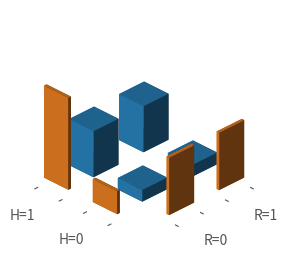

This chart was generated by the following Python code: (Note: this script raises an exception after producing the figure.)



import numpy as np
import matplotlib.pyplot as plt
import matplotlib.transforms as mtransforms
import networkx as nx

from mpl_toolkits.mplot3d import axes3d
from matplotlib import style
style.use('ggplot')

COLOR_INDY = "#2980b9"
COLOR_RATIONAL = "#e67e22"
COLOR_SIMPLE = "#6ab04c"

def multiple_plots():


	# setup the figure and axes
	fig = plt.figure(figsize=(8, 3))

	ax1 = fig.add_subplot(221, projection='3d')


	ax2 = fig.add_subplot(223, projection='3d')
	ax3 = fig.add_subplot(224, projection='3d')

	# fake data
	_x = np.arange(4)
	_y = np.arange(5)
	_xx, _yy = np.meshgrid(_x, _y)
	x, y = _xx.ravel(), _yy.ravel()

	top = x + y
	bottom = np.zeros_like(top)
	width = depth = 1

	ax2.bar3d(x, y, bottom, width, depth, top, shade=True)


	ax3.bar3d(x, y, bottom, width, depth, top, shade=False)

	plt.show()

def one_plot():

	from mpl_toolkits.mplot3d import axes3d
	import matplotlib.pyplot as plt
	import numpy as np
	from matplotlib import style
	style.use('ggplot')

	fig = plt.figure()
	ax1 = fig.add_subplot(111, projection='3d')

	fig.set_facecolor('white')
	ax1.set_facecolor('white') 

	x3 = [0,0,0,2,2,2,4,4]
	y3 = [5,3,2,5,3,2,5,3]
	z3 = np.zeros(8)

	dx = [1,1,1,1,1,1,0.1,0.1]
	dy = [1,1,0.1,1,1,0.1,1,1]
	dz = [5,1,5,5,1,6,10,2]

	ax1.view_init(30, -45)

	colors = [COLOR_INDY, COLOR_INDY, COLOR_RATIONAL, COLOR_INDY, COLOR_INDY, COLOR_RATIONAL, COLOR_RATIONAL, COLOR_RATIONAL]

	ax1.bar3d(x3, y3, z3, dx, dy, dz, color=colors)



	ax1.xaxis.set_pane_color((1.0, 1.0, 1.0, 0.0))
	ax1.yaxis.set_pane_color((1.0, 1.0, 1.0, 0.0))
	ax1.zaxis.set_pane_color((1.0, 1.0, 1.0, 0.0))


	ax1.tick_params(top='off', bottom='off', left='off', right='off', labelleft='on', labelbottom='on')
	ax1.spines['right'].set_visible(False)
	ax1.spines['bottom'].set_visible(False)
	ax1.spines['right'].set_visible(False)

	
	ax1.grid(False)

	plt.xticks(ticks = [0,1,2,3] ,labels = [r"$C=R$", "", r"$C=U$", ""])
	plt.yticks(ticks = [3,4,5,6] ,labels = ["", r"$H=0$", "", r"$H=1$"])

	ax1.set_zticks([])

	
		# Get rid of the panes
	ax1.w_xaxis.set_pane_color((1.0, 1.0, 1.0, 0.0))
	ax1.w_yaxis.set_pane_color((1.0, 1.0, 1.0, 0.0))
	ax1.w_zaxis.set_pane_color((1.0, 1.0, 1.0, 0.0))

	# Get rid of the spines
	ax1.w_xaxis.line.set_color((1.0, 1.0, 1.0, 0.0))
	ax1.w_yaxis.line.set_color((1.0, 1.0, 1.0, 0.0))
	ax1.w_zaxis.line.set_color((1.0, 1.0, 1.0, 0.0))

	plt.show()


def draw_3d_joint_prob_dist_2_x_2(joint_dist=np.array([[4,3],[2,1]]), row_labels=["row 1", "row 2"], col_labels=["col 1", "col 2"]):


	x3 = [0,0,0,2,2,2,4,4]
	y3 = [5,3,2,5,3,2,5,3]
	z3 = np.zeros(8)

	dz = [
		joint_dist[0,0], joint_dist[1,0], joint_dist[0,0] + joint_dist[1,0],
		joint_dist[0,1], joint_dist[1,1], joint_dist[0,1] + joint_dist[1,1],
		joint_dist[0,0] + joint_dist[0,1],
		joint_dist[1,0] + joint_dist[1,1]
		]


	dx = [1,1,1,1,1,1,0.1,0.1]
	dy = [1,1,0.1,1,1,0.1,1,1]

	ax1=plt.gca()

	ax1.view_init(30, -45)

	colors = [COLOR_INDY, COLOR_INDY, COLOR_RATIONAL, COLOR_INDY, COLOR_INDY, COLOR_RATIONAL, COLOR_RATIONAL, COLOR_RATIONAL]

	ax1.bar3d(x3, y3, z3, dx, dy, dz, color=colors)



	ax1.xaxis.set_pane_color((1.0, 1.0, 1.0, 0.0))
	ax1.yaxis.set_pane_color((1.0, 1.0, 1.0, 0.0))
	ax1.zaxis.set_pane_color((1.0, 1.0, 1.0, 0.0))


	ax1.tick_params(top='off', bottom='off', left='off', right='off', labelleft='on', labelbottom='on')
	ax1.spines['right'].set_visible(False)
	ax1.spines['bottom'].set_visible(False)
	ax1.spines['right'].set_visible(False)

	
	ax1.grid(False)

	ylabels = ["", row_labels[0], "", row_labels[1]]	
	xlabels = [col_labels[0], "", col_labels[1], ""]

	plt.xticks(ticks = [0,1,2,3] ,labels = xlabels)
	plt.yticks(ticks = [3,4,5,6] ,labels = ylabels)

	ax1.set_zticks([])

	
		# Get rid of the panes
	ax1.w_xaxis.set_pane_color((1.0, 1.0, 1.0, 0.0))
	ax1.w_yaxis.set_pane_color((1.0, 1.0, 1.0, 0.0))
	ax1.w_zaxis.set_pane_color((1.0, 1.0, 1.0, 0.0))

	# Get rid of the spines
	ax1.w_xaxis.line.set_color((1.0, 1.0, 1.0, 0.0))
	ax1.w_yaxis.line.set_color((1.0, 1.0, 1.0, 0.0))
	ax1.w_zaxis.line.set_color((1.0, 1.0, 1.0, 0.0))

	#plt.show()


import numpy as np
import matplotlib.pyplot as plt

def update_priors_given_data(joint_prob_matrix, joint_prob_d_given_h):

	likelihoods = np.multiply(joint_prob_matrix, joint_prob_d_given_h)
	posteriors = likelihoods / np.sum(likelihoods)
	return posteriors


def get_joint_prob_matrix_d_given_h(prob_true_Ann = 0.9, prob_true_Bob = 0.6, X="A"):

	if X == "D1":
		joint_prob_d_given_h = np.array([
			[prob_true_Ann, 1-prob_true_Ann],
			[prob_true_Bob, 1-prob_true_Bob]
			])

	if X == "D2":
		joint_prob_d_given_h = np.array([
			[1-prob_true_Ann, prob_true_Ann],
			[1-prob_true_Bob, prob_true_Bob]
			])	

	if X == "D1D1":
		joint_prob_d_given_h = np.array([
			[prob_true_Ann**2, (1-prob_true_Ann)**2],
			[prob_true_Bob**2, (1-prob_true_Bob)**2]
			])	

	if X == "D2D2":
		joint_prob_d_given_h = np.array([
			[(1-prob_true_Ann)**2, prob_true_Ann**2],
			[(1-prob_true_Bob)**2, prob_true_Bob**2]
			])

	if X == "D1D2":
		joint_prob_d_given_h = np.array([
			[prob_true_Ann*(1-prob_true_Ann), (1-prob_true_Ann)*prob_true_Ann],
			[prob_true_Bob*(1-prob_true_Bob) , (1-prob_true_Bob)*prob_true_Bob]
			])		

	return joint_prob_d_given_h


def get_joint_prior_matrix_independent(prior_H_1, prior_R):

	# All possible hypotheses
	joint_prior_matrix = np.array([
		[prior_H_1*prior_R, (1-prior_H_1)*prior_R],
		[prior_H_1*(1-prior_R), (1-prior_H_1)*(1-prior_R)],
		])
	return joint_prior_matrix


def plot_biased_evaluation():



	fig = plt.figure()
	fig.set_facecolor('white')
	

	prior_H_1 = 0.9
	prior_R = 0.5

	prob_true_Ann = 0.9
	prob_true_Bob = 0.5

	ax1 = fig.add_subplot(221, projection='3d', proj_type = 'ortho')
	ax1.set_facecolor('white') 


	priors = get_joint_prior_matrix_independent(prior_H_1, prior_R)


	draw_3d_joint_prob_dist_2_x_2(joint_dist=priors, row_labels=["R=0", "R=1"], col_labels=["H=1", "H=0"])

	plt.title("Prior")

	# D1
	joint_prob_d1_given_h = get_joint_prob_matrix_d_given_h(prob_true_Ann, prob_true_Bob, "D1")
	post_d1 = update_priors_given_data(priors, joint_prob_d1_given_h)

	ax2 = fig.add_subplot(223, projection='3d', proj_type = 'ortho')
	ax2.set_facecolor('white') 
	
	draw_3d_joint_prob_dist_2_x_2(joint_dist=post_d1, row_labels=["U", "R"], col_labels=["H=1", "H=0"])

	plt.title("Confirming Evidence")
	
	# D0
	joint_prob_d0_given_h = get_joint_prob_matrix_d_given_h(prob_true_Ann, prob_true_Bob, "D2")
	post_d0 = update_priors_given_data(priors, joint_prob_d0_given_h)
	
	ax3 = fig.add_subplot(224, projection='3d', proj_type = 'ortho')
	ax3.set_facecolor('white') 
	draw_3d_joint_prob_dist_2_x_2(joint_dist=post_d0, row_labels=["U", "R"], col_labels=["H=1", "H=0"])
	plt.title("Disconfirming Evidence")



	plt.savefig("images/biased_evaluation_3d.png", dpi=300)

	plt.show()


def draw_table(prob_true_R, prob_true_not_R):

	ax = plt.gca()

	"""
	plt.table(cellText=summary.values,
          rowLabels=summary.index,
          colLabels=summary.columns,
          cellLoc = 'right', rowLoc = 'center',
          loc='right', bbox=[.65,.05,.3,.5])
	"""

	clust_data = np.random.random((10,3))
	table_data = [
		[1,1,prob_true_R],
		[0,1,round(1-prob_true_R,2)],
		[1,0,prob_true_not_R],
		[0,0,1-prob_true_not_R],
		]


	collabel=("H", "R", "P(D=1 | H,R)")
	ax.axis('tight')
	ax.axis('off')
	the_table = ax.table(cellText=table_data,
		colLabels=collabel,
		cellLoc="center",
		colLoc="center",
		edges="closed",
		loc='center')

	the_table.set_fontsize(32)
	the_table.scale(1.2, 1.5)

	ax.plot(clust_data[:,0],clust_data[:,1])


def draw_bayes_net():


	G = nx.DiGraph()
	G.add_edge("H", "D")
	G.add_edge("R", "D")
	G.add_node(5)
	G.add_node(4)

	# explicitly set positions
	pos = {"H": (-1, 0.5), "R": (1, 0.5), "D": (0, 0), 4:(0,1), 5:(0,-0.5)}

	options = {
	    "font_size": 12,
	    "node_size": 1000,
	    "node_color": "white",
	    "edgecolors": "black",
	    "linewidths": 3,
	    "width": 3,
	}

	nx.draw_networkx(G, pos, **options)

	# Set margins for the axes so that nodes aren't clipped
	ax = plt.gca()
	ax.margins(0.20)
	plt.axis("off")
	



def plot_biased_evaluation_with_bayes_net():


	fig_width, fig_height = plt.gcf().get_size_inches()

	fig = plt.figure(figsize=(fig_width*1.5, fig_height*1.5), constrained_layout=True)
	
	#fig = plt.figure(figsize=(fig_width*2, fig_height), constrained_layout=True)

	# nrows
	gs = fig.add_gridspec(nrows=2, ncols=4)

	prior_H_1 = 0.8
	prior_R = 0.5

	prob_true_Ann = 0.75
	prob_true_Bob = 0.5

	ax1 = fig.add_subplot(gs[0,1:3], projection='3d', proj_type = 'ortho')
	ax1.set_facecolor('white') 


	priors = get_joint_prior_matrix_independent(prior_H_1, prior_R)


	draw_3d_joint_prob_dist_2_x_2(joint_dist=priors, row_labels=["R=0", "R=1"], col_labels=["H=1", "H=0"])

	plt.title("Prior, P(H,R)")

	# D1
	joint_prob_d1_given_h = get_joint_prob_matrix_d_given_h(prob_true_Ann, prob_true_Bob, "D2")
	post_d0 = update_priors_given_data(priors, joint_prob_d1_given_h)

	ax2 = fig.add_subplot(gs[1,:2], projection='3d', proj_type = 'ortho')
	ax2.set_facecolor('white') 
	
	draw_3d_joint_prob_dist_2_x_2(joint_dist=post_d0, row_labels=["R=0", "R=1"], col_labels=["H=1", "H=0"])

	plt.title("Disconfirming Evidence\nP(H,R|D=0)")

	# D0
	joint_prob_d0_given_h = get_joint_prob_matrix_d_given_h(prob_true_Ann, prob_true_Bob, "D1")
	post_d1 = update_priors_given_data(priors, joint_prob_d0_given_h)
	
	ax3 = fig.add_subplot(gs[1,2:], projection='3d', proj_type = 'ortho')
	ax3.set_facecolor('white') 
	draw_3d_joint_prob_dist_2_x_2(joint_dist=post_d1, row_labels=["R=0", "R=1"], col_labels=["H=1", "H=0"])

	plt.title("Confirming Evidence\nP(H,R|D=1)")



	# Condition prob table
	ax5 = plt.subplot(gs[0,3])
	
	draw_table(prob_true_R = prob_true_Ann, prob_true_not_R = prob_true_Bob)


	axs = [ax1, ax2, ax3, ax5]
	ax_labels = ["a", "c", "d", "b"]
	for ax_index in range(4):
		ax = axs[ax_index]
		ax_label = ax_labels[ax_index]

		# label physical distance to the left and up:
		trans = mtransforms.ScaledTranslation(-20/72, 7/72, fig.dpi_scale_trans)
		if ax_index < 3:
			ax.text(0.0, 1.0, z=10, s=ax_label, transform=ax.transAxes + trans,
					fontsize='large', va='bottom', weight="bold")
		else:
			ax.text(0.0, 0.8, s=ax_label, transform=ax.transAxes + trans,
					fontsize='large', va='bottom', weight="bold")

	plt.savefig("images/simultaneous_updating_3d_new.png", format="png", dpi=300)

	plt.show()



if __name__=="__main__":
	plot_biased_evaluation_with_bayes_net()
